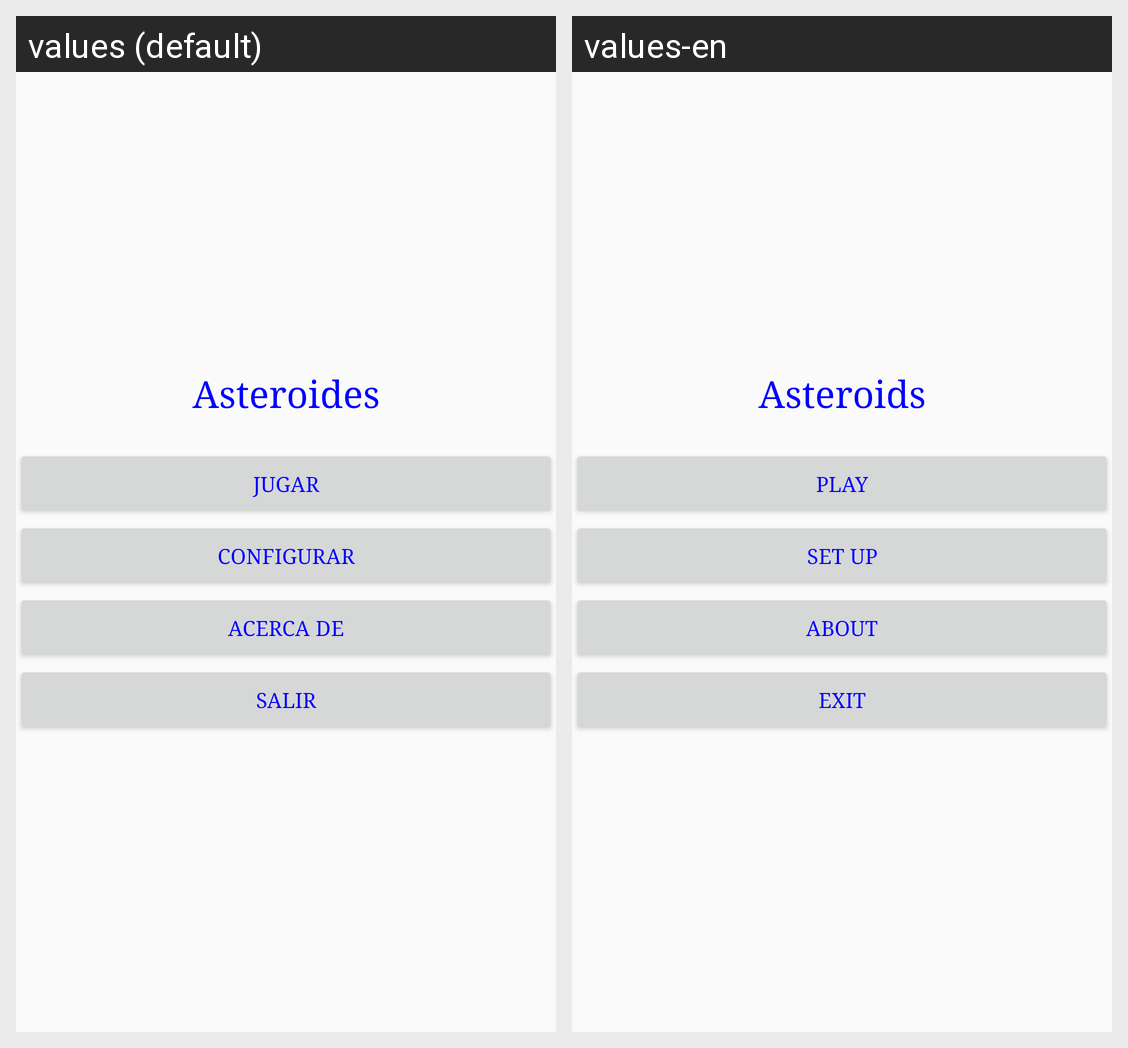

For this localized Android screen grid, give each drawn string resource with its value in every locale shown.
Android screen res/layout/activity_main.xml rendered under 2 locales, left to right: values (default), values-en. Device: Nexus 5 (rendered at 1080×1920; each locale shown at half size, 540×960, under a caption strip naming it); theme AppTheme.
Strings drawn on this screen, with the default value and each locale's value (text and hints the layout hard-codes, and strings that could not be matched under every locale, appear in the picture but are not listed):

tituloAplicacion
  values: Asteroides
  values-en: Asteroids

Arrancar
  values: Jugar
  values-en: Play

Configurar
  values: Configurar
  values-en: Set up

Acercade
  values: Acerca de
  values-en: About

Salir
  values: Salir
  values-en: Exit
